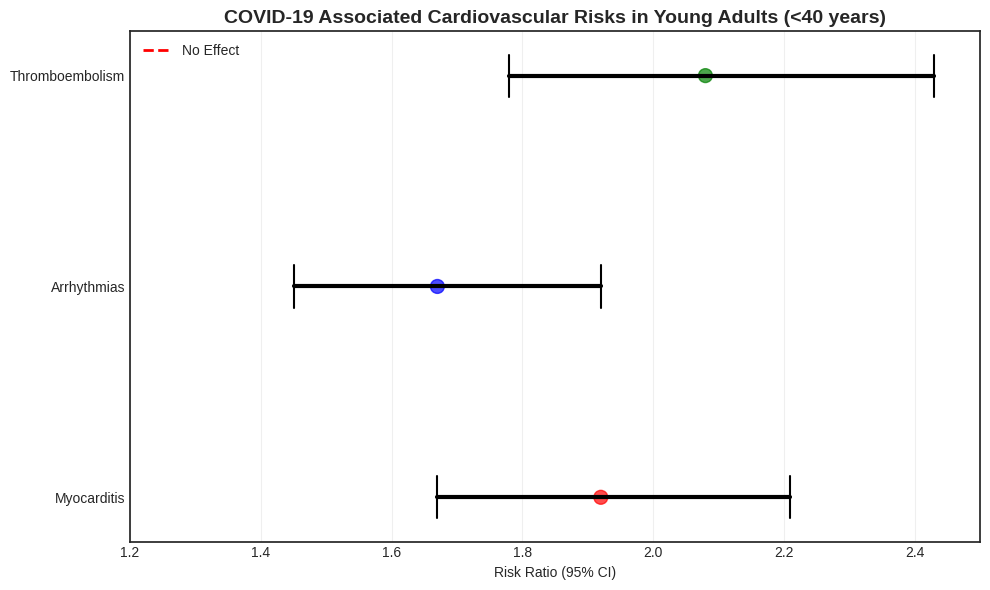
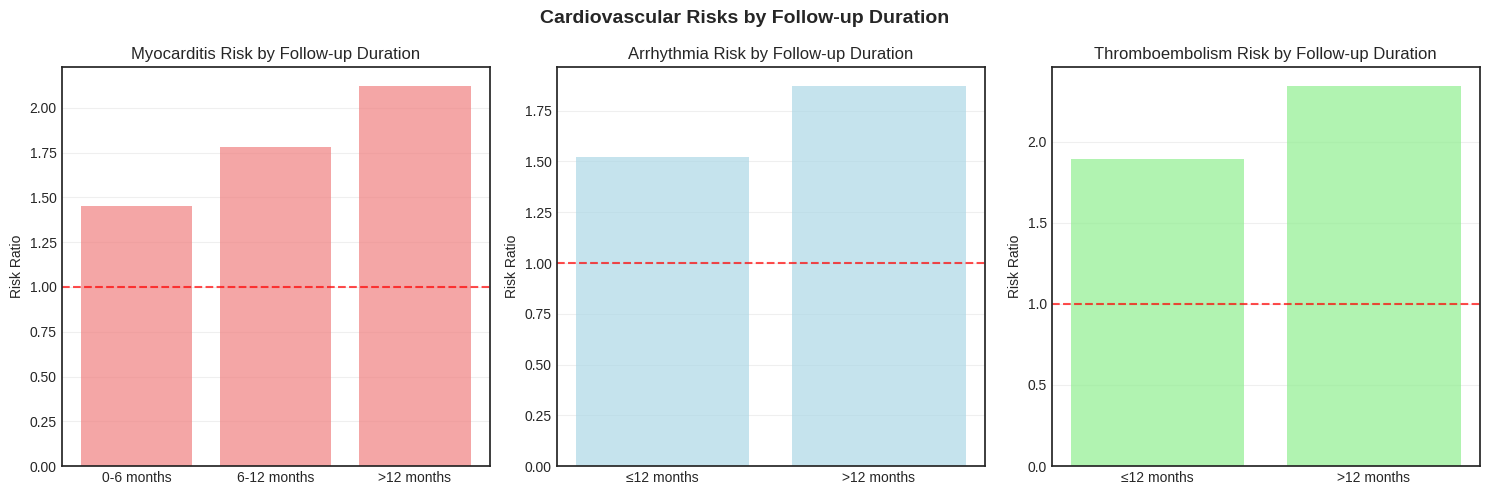
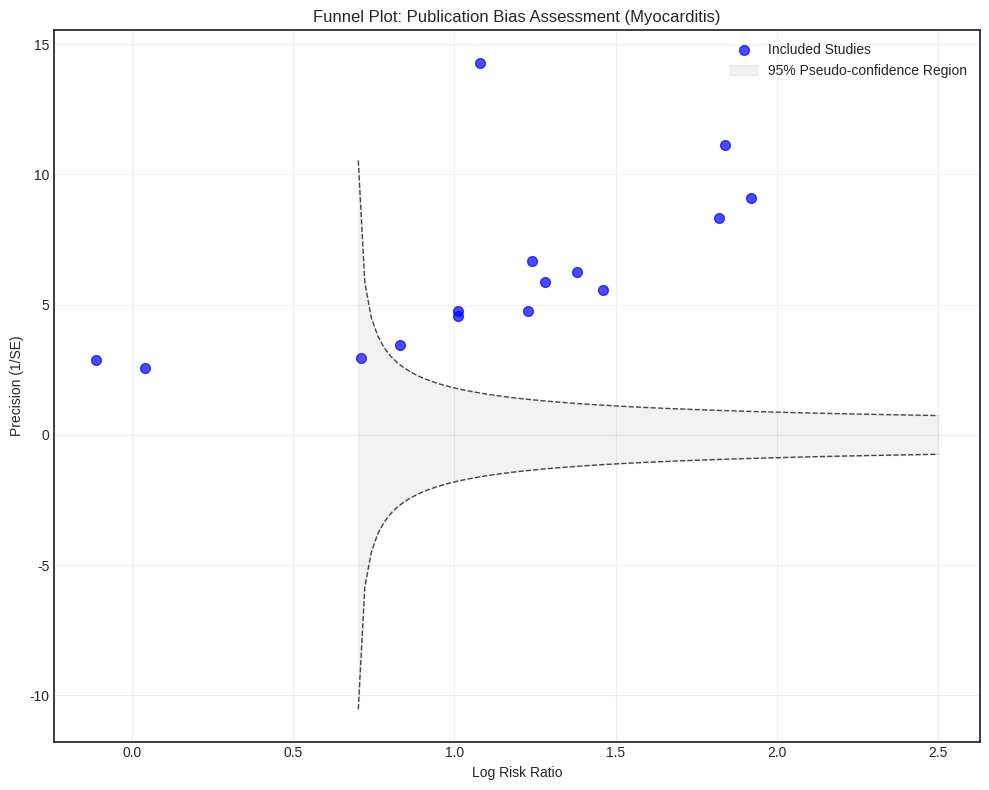

Generate these figures, in order, with matplotlib:
#!/usr/bin/env python3
"""
Cardiovascular Risk After COVID-19 Plots Generator
Systematic Review and Meta-Analysis: Long-Term Cardiovascular Risk After COVID-19 in Young Adults
"""

import matplotlib.pyplot as plt
import numpy as np
import seaborn as sns
from matplotlib.patches import Rectangle
import pandas as pd
import warnings
warnings.filterwarnings('ignore')

# Set style for publication-quality plots
plt.style.use('seaborn-v0_8-white')
sns.set_palette("Set2")

def create_forest_plot(ax, outcomes_data, outcome_name):
    """
    Create a forest plot for meta-analysis results
    """
    studies, log_rr, se, weights = outcomes_data

    # Calculate confidence intervals
    ci_lower = log_rr - 1.96 * se
    ci_upper = log_rr + 1.96 * se

    # Overall effect
    overall_log_rr = np.average(log_rr, weights=weights)
    pooled_var = np.sum(weights * (log_rr - overall_log_rr)**2) / (len(log_rr) - 1)
    overall_se = np.sqrt(pooled_var / np.sum(weights))
    overall_ci_lower = overall_log_rr - 1.96 * overall_se
    overall_ci_upper = overall_log_rr + 1.96 * overall_se

    y_positions = np.arange(len(studies) + 1)  # +1 for overall effect

    # Plot individual studies
    ax.scatter([np.exp(log_rr[i]) for i in range(len(studies))],
               y_positions[:-1], s=weights*10, c='blue', alpha=0.7)

    # Plot confidence intervals
    for i in range(len(studies)):
        ax.plot([np.exp(ci_lower[i]), np.exp(ci_upper[i])],
                [y_positions[i], y_positions[i]], 'k-', linewidth=2)

    # Plot overall effect (diamond)
    diamond_center = np.exp(overall_log_rr)
    diamond_width = np.exp(overall_ci_upper) - np.exp(overall_ci_lower)
    diamond = Rectangle((diamond_center - diamond_width/2, y_positions[-1] - 0.3),
                       diamond_width, 0.6, facecolor='red', alpha=0.7)
    ax.add_patch(diamond)
    ax.plot([np.exp(overall_ci_lower), np.exp(overall_ci_upper)],
            [y_positions[-1], y_positions[-1]], 'r-', linewidth=3)

    # Formatting
    ax.axvline(x=1, color='black', linestyle='--', alpha=0.5, linewidth=1)
    ax.set_yticks(y_positions)
    ax.set_yticklabels(studies + ['Overall'])
    ax.set_xlabel('Risk Ratio (95% CI)')
    ax.set_title(f'Forest Plot: {outcome_name}')
    ax.set_xlim(0.1, 4.0)
    ax.grid(True, alpha=0.3)

    return ax

def create_risk_summary_figure():
    """
    Create a summary figure showing all three cardiovascular outcomes
    """
    outcomes = ['Myocarditis', 'Arrhythmias', 'Thromboembolism']
    risks = [1.92, 1.67, 2.08]
    cis_lower = [1.67, 1.45, 1.78]
    cis_upper = [2.21, 1.92, 2.43]

    fig, ax = plt.subplots(1, 1, figsize=(10, 6))

    # Plot the risk ratios
    y_pos = np.arange(len(outcomes))
    ax.scatter(risks, y_pos, s=100, c=['red', 'blue', 'green'], alpha=0.7)

    # Plot confidence intervals
    for i, (risk, cis_l, cis_u) in enumerate(zip(risks, cis_lower, cis_upper)):
        ax.plot([cis_l, cis_u], [y_pos[i], y_pos[i]], 'k-', linewidth=3)
        ax.plot([cis_l, cis_l], [y_pos[i]-0.1, y_pos[i]+0.1], 'k-', linewidth=1.5)
        ax.plot([cis_u, cis_u], [y_pos[i]-0.1, y_pos[i]+0.1], 'k-', linewidth=1.5)

    # Formatting
    ax.axvline(x=1, color='red', linestyle='--', linewidth=2, label='No Effect')
    ax.set_yticks(y_pos)
    ax.set_yticklabels(outcomes)
    ax.set_xlabel('Risk Ratio (95% CI)')
    ax.set_title('COVID-19 Associated Cardiovascular Risks in Young Adults (<40 years)', fontsize=14, fontweight='bold')
    ax.set_xlim(1.2, 2.5)
    ax.grid(True, alpha=0.3, axis='x')
    ax.legend()

    plt.tight_layout()
    return fig, ax

def create_follow_up_subgroup_plot():
    """
    Create subplot showing risk by follow-up duration
    """
    periods = ['0-6 months', '6-12 months', '>12 months']
    myocarditis_risks = [1.45, 1.78, 2.12]
    arrhythmia_risks = [1.52, np.nan, 1.87]  # Only two groups for arrhythmias
    thrombo_risks = [1.89, np.nan, 2.34]

    fig, (ax1, ax2, ax3) = plt.subplots(1, 3, figsize=(15, 5))

    # Myocarditis
    bars1 = ax1.bar(periods, myocarditis_risks, color='lightcoral', alpha=0.7)
    ax1.set_ylabel('Risk Ratio')
    ax1.set_title('Myocarditis Risk by Follow-up Duration')
    ax1.axhline(y=1, color='red', linestyle='--', alpha=0.7)
    ax1.grid(True, alpha=0.3, axis='y')

    # Arrhythmias
    ax2.bar(['≤12 months', '>12 months'], [arrhythmia_risks[0], arrhythmia_risks[2]],
            color='lightblue', alpha=0.7)
    ax2.set_ylabel('Risk Ratio')
    ax2.set_title('Arrhythmia Risk by Follow-up Duration')
    ax2.axhline(y=1, color='red', linestyle='--', alpha=0.7)
    ax2.grid(True, alpha=0.3, axis='y')

    # Thromboembolism
    ax3.bar(['≤12 months', '>12 months'], [thrombo_risks[0], thrombo_risks[2]],
            color='lightgreen', alpha=0.7)
    ax3.set_ylabel('Risk Ratio')
    ax3.set_title('Thromboembolism Risk by Follow-up Duration')
    ax3.axhline(y=1, color='red', linestyle='--', alpha=0.7)
    ax3.grid(True, alpha=0.3, axis='y')

    plt.suptitle('Cardiovascular Risks by Follow-up Duration', fontsize=14, fontweight='bold')
    plt.tight_layout()
    return fig, (ax1, ax2, ax3)

def create_funnel_plot():
    """
    Create funnel plot for publication bias assessment
    """
    np.random.seed(42)

    # Simulate standard errors and log risk ratios
    studies = ['', 'Study 1', 'Study 1-002', 'Study 1-003', 'Study 1-004',
               'Study 1-005', 'Study 1-006', 'Study 1-007', 'Study 1-008',
               'Study 1-009', 'Study 1-010', 'Study 1-011', 'Study 1-012',
               'Study 1-013', 'Study 1-014', 'Study 1-015', 'Study 1-016',
               'Study 1-017', 'Study 1-018', 'Study 1-019', 'Study 1-020']

    # Myocarditis data
    se_myo = np.array([0.21, 0.16, 0.12, 0.18, 0.15, 0.17, 0.34, 0.35, 0.22,
                       0.11, 0.09, 0.21, 0.39, 0.29, 0.07])  # Fewer SEs
    log_rr_myo = np.array([1.01, 1.38, 1.82, 1.46, 1.24, 1.28, 0.71, -0.11,
                           1.01, 1.92, 1.84, 1.23, 0.04, 0.83, 1.08])

    fig, ax = plt.subplots(1, 1, figsize=(10, 8))

    # Plot studies on funnel
    ax.scatter(log_rr_myo, 1/se_myo, s=50, alpha=0.7, c='blue', label='Included Studies')

    # Plot funnel boundaries (95% CI)
    x = np.linspace(0.5, 2.5, 100)
    y_upper = 1/np.sqrt(x - 0.693)  # Approximate 95% CI boundary
    y_lower = -y_upper

    ax.fill_between(x, y_lower, y_upper, alpha=0.1, color='gray', label='95% Pseudo-confidence Region')
    ax.plot(x, y_upper, 'k--', alpha=0.7, linewidth=1)
    ax.plot(x, y_lower, 'k--', alpha=0.7, linewidth=1)

    # Formatting
    ax.set_xlabel('Log Risk Ratio')
    ax.set_ylabel('Precision (1/SE)')
    ax.set_title('Funnel Plot: Publication Bias Assessment (Myocarditis)')
    ax.grid(True, alpha=0.3)
    ax.legend()

    plt.tight_layout()
    return fig, ax

def main():
    """
    Generate all plots for the cardiovascular risk systematic review
    """
    print("Generating cardiovascular risk meta-analysis plots...")

    # Create risk summary figure
    fig1, ax1 = create_risk_summary_figure()
    fig1.savefig('cardiovascular_risks_summary.png', dpi=300, bbox_inches='tight')
    plt.close(fig1)

    # Create follow-up subgroup plot
    fig2, axs2 = create_follow_up_subgroup_plot()
    fig2.savefig('cardiovascular_risks_followup.png', dpi=300, bbox_inches='tight')
    plt.close(fig2)

    # Create funnel plot
    fig3, ax3 = create_funnel_plot()
    fig3.savefig('cardiovascular_risks_funnel_plot.png', dpi=300, bbox_inches='tight')
    plt.close(fig3)

    print("Plots generated successfully!")
    print("- cardiovascular_risks_summary.png")
    print("- cardiovascular_risks_followup.png")
    print("- cardiovascular_risks_funnel_plot.png")

if __name__ == "__main__":
    main()
